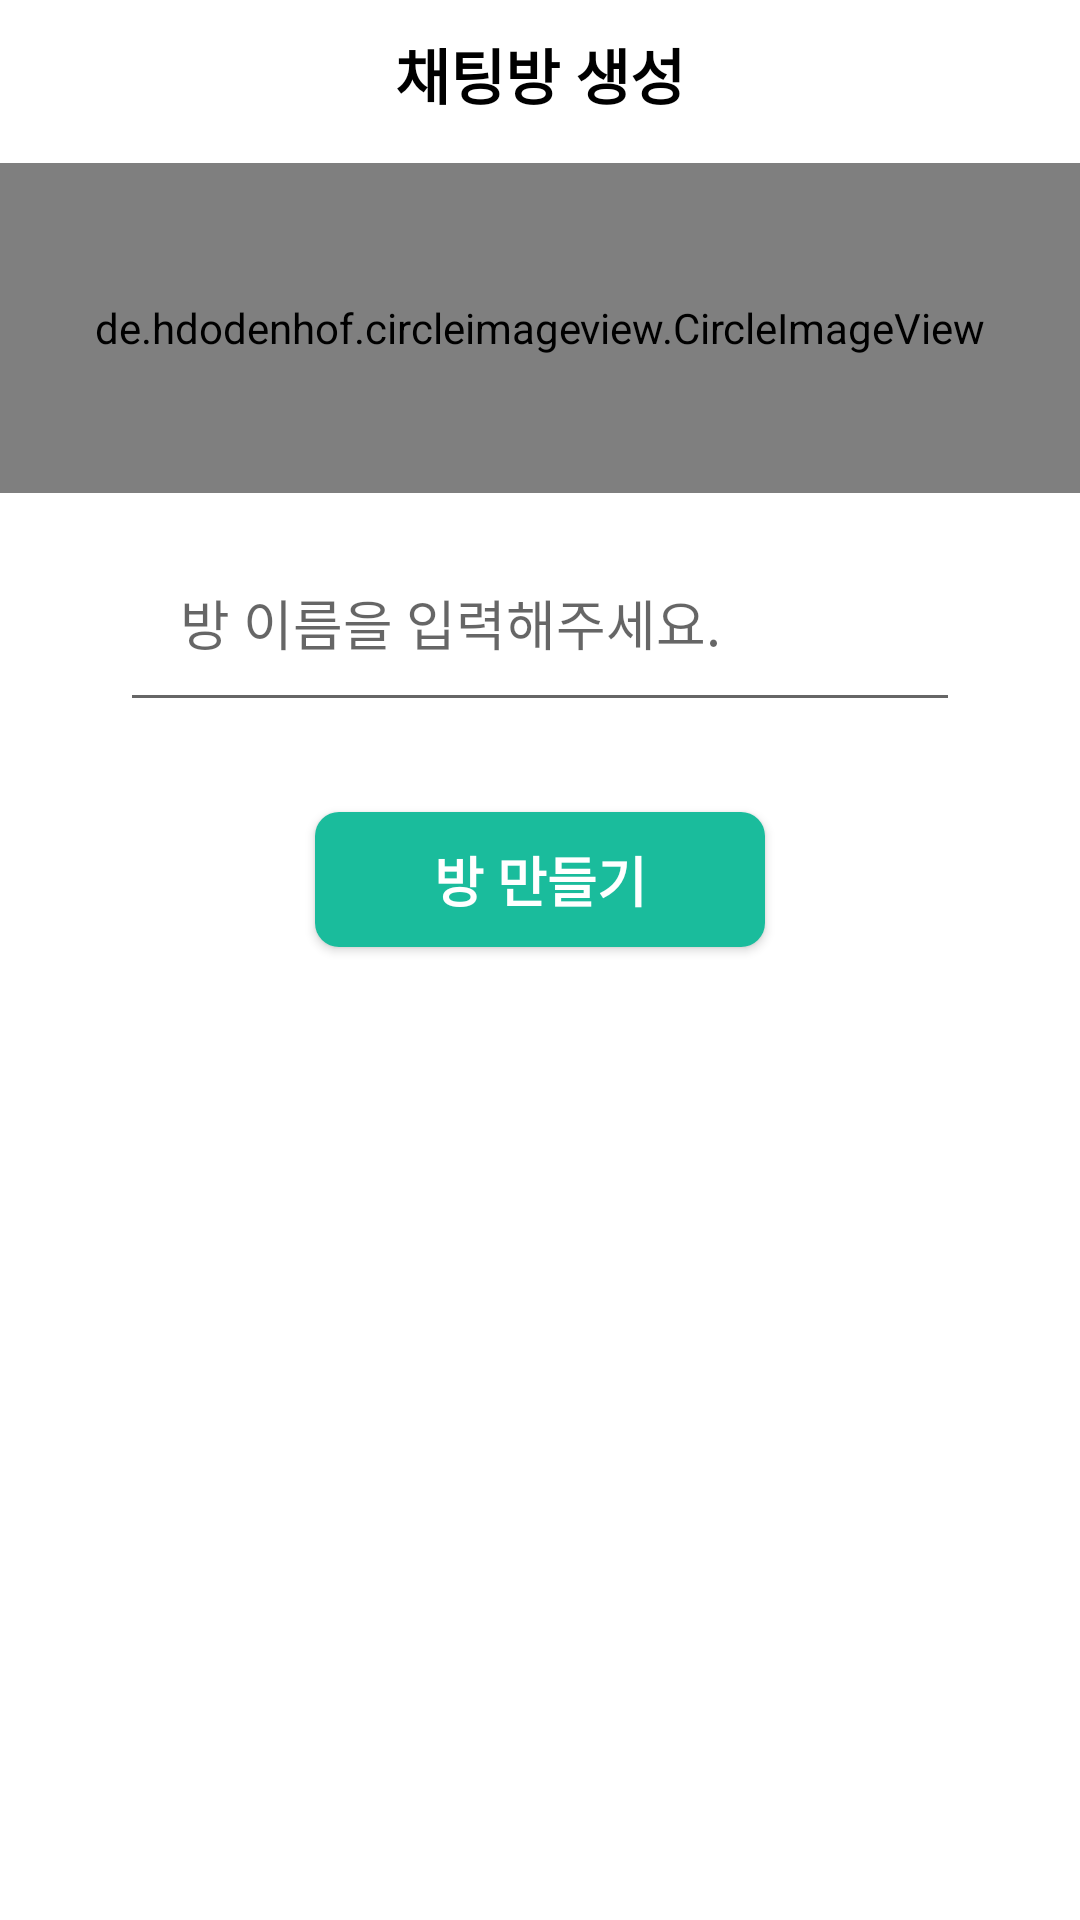

Here is an Android app screen rendered from its layout file. Give the layout XML and the strings, colors and styles it references.
<!-- AndroidManifest.xml: application theme Theme.SeatReservation -->
<!-- res/layout/make_chat_room_dialog.xml -->
<?xml version="1.0" encoding="utf-8"?>
<LinearLayout
    xmlns:android="http://schemas.android.com/apk/res/android"
    xmlns:app="http://schemas.android.com/apk/res-auto"
    android:layout_width="wrap_content"
    android:layout_height="wrap_content"
    android:layout_gravity="center"
    android:orientation="vertical">

    //상단 회원가입 텍스트
    <TextView
        android:layout_width="match_parent"
        android:layout_height="wrap_content"
        android:layout_gravity="center"
        android:gravity="center"
        android:layout_marginTop="10dp"
        android:textSize="20dp"
        android:text="채팅방 생성"
        android:textStyle="bold"
        android:textColor="@color/black"
        android:layout_marginBottom="15dp"
        />

    <de.hdodenhof.circleimageview.CircleImageView
        android:id="@+id/chat_room_img"
        android:layout_width="match_parent"
        android:layout_height="110dp"
        app:civ_border_width="1dp"
        app:civ_border_color="#C1C1C1"
        android:src="@drawable/null_room"
        />

    <LinearLayout
        android:layout_width="match_parent"
        android:layout_height="match_parent"
        android:orientation="vertical"
        android:layout_marginTop="10dp"
        >

        <EditText
            android:inputType="text"
            android:layout_width="280dp"
            android:layout_height="wrap_content"
            android:hint="방 이름을 입력해주세요."
            android:layout_gravity="center"
            android:padding="20dp"
            android:id="@+id/chat_room_name"
            />

        <Button
            android:id="@+id/confirm_btn"
            android:layout_width="150dp"
            android:layout_height="45dp"
            android:layout_gravity="center"
            android:gravity="center"
            android:layout_marginTop="30dp"
            android:layout_marginBottom="8dp"
            android:background="@drawable/button_background"
            android:text="방 만들기"
            android:textColor="#FFFFFF"
            android:textSize="18dp"
            android:textStyle="bold" />


    </LinearLayout>

</LinearLayout>
<!-- resources referenced by this layout -->
<resources>
  <color name="black">#FF000000</color>
  <!-- drawable button_background (drawable) -->
  <?xml version="1.0" encoding="utf-8"?>
  <shape xmlns:android="http://schemas.android.com/apk/res/android"
      android:padding="10dp"
      android:shape="rectangle" >
      <solid android:color="#1ABC9C" />
      <corners
          android:bottomLeftRadius="8dp"
          android:bottomRightRadius="8dp"
          android:topLeftRadius="8dp"
          android:topRightRadius="8dp" />
  
  
  
  </shape>
  <!-- drawable null_room: png bitmap (drawable, 536 bytes) -->
  <style name="Theme.SeatReservation" parent="Theme.MaterialComponents.DayNight.DarkActionBar">
          
          <item name="colorPrimary">#1ABC9C</item>
          <item name="colorPrimaryVariant">#13E8BE</item>
          <item name="colorOnPrimary">@color/white</item>
          
          <item name="colorSecondary">@color/teal_200</item>
          <item name="colorSecondaryVariant">@color/teal_700</item>
          <item name="colorOnSecondary">@color/black</item>
          
          <item name="android:statusBarColor" tools:targetApi="l">?attr/colorPrimaryVariant</item>
  
          <item name="windowActionBar">false</item>
          <item name="windowNoTitle">true</item>
          
      </style>
  <color name="white">#FFFFFFFF</color>
  <color name="teal_200">#FF03DAC5</color>
  <color name="teal_700">#FF018786</color>
</resources>
